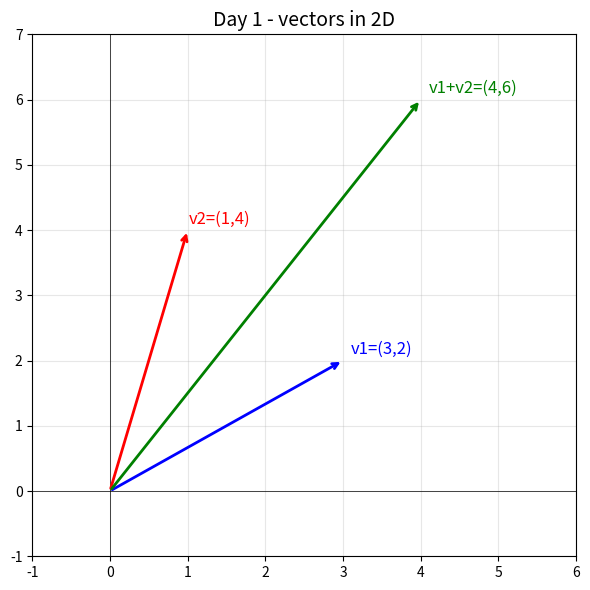

Write Python code to recreate this figure.
import numpy as np
import matplotlib.pyplot as plt
# define 2 vectors
v1=np.array([3,2])
v2=np.array([1,4])
#basic vector operation 
print("V1:",v1)
print("V2:",v2)
print("V1+V2 =",v1+v2)  #vector addition
print("V1 dot V2 =", np.dot(v1, v2)) #dot product
print("|v1 (magnitude)=", np.linalg.norm(v1)) #lehght of v1

#  matric multiplication 
A  = np.array([[2,0],
               [1,3]])

B  = np.array([[1,3],
               [2,4]])
print("\nA * B =\n", A @ B) # @ is the matrix mutlipacation operator in .py
# plot the vecotrs 
fig, ax = plt.subplots(figsize=(6,6))
origin = np.array([0, 0])

#draw v1 in blue
ax.annotate("",xy=v1 ,xytext=origin,
            arrowprops=dict(arrowstyle="->",color="blue", lw=2))
ax.text(v1[0]+0.1,v1[1]+0.1, "v1=(3,2)", color="blue", fontsize=12)
#draw v2 in red 
ax.annotate("",xy=v2 ,xytext=origin,
            arrowprops=dict(arrowstyle="->",color="red",lw=2))
ax.text(v2[0]+.01,v2[1]+0.1, "v2=(1,4)", color="red",fontsize=12)
# Draw v1+v2 in green
ax.annotate("", xy=v1+v2, xytext=origin,
            arrowprops=dict(arrowstyle="->", color="green", lw=2))
ax.text((v1+v2)[0]+0.1, (v1+v2)[1]+0.1, "v1+v2=(4,6)", color="green", fontsize=12)


ax.set_xlim(-1,6)
ax.set_ylim(-1,7)
ax.axhline(0, color="black", linewidth=0.5)
ax.axvline(0, color="black", linewidth=0.5)
ax.grid(True ,alpha=0.3)
ax.set_title("Day 1 - vectors in 2D",fontsize=14)
plt.tight_layout()
plt.savefig("DAY-1_vectors.png")
plt.show
print("\nplot saved as DAY-1_vectors.png")
